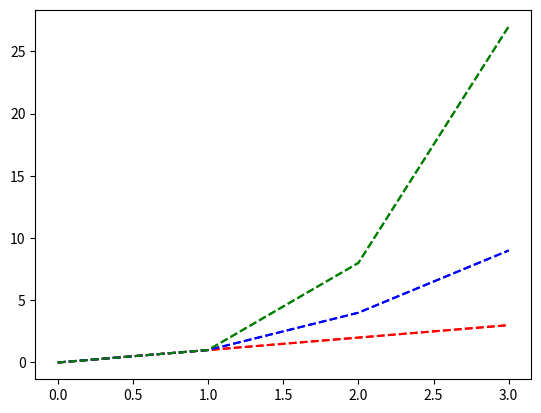

The matplotlib source for this figure:
# a program that displays a plot of the functions 
# f(x)=x, g(x)=x2 and h(x)=x3 in the range [0, 4] 
# on the one set of axes.

import numpy as np 
import matplotlib.pyplot as plt 

x = np.arange (0, 4)

def f(x):
    (x) = x
    plt.plot(x, 'r--')
    

def g(x): 
     x= x**2
     plt.plot(x, 'b--')
    
  

def h(x): 
    x = x**3
    plt.plot(x, 'g--')
    

f(x)
g(x)
h(x)
plt.show()


# Displays all functions on same graph.
# Red, blue and green lines
plt.plot(x, x, 'r--', x, x**2, 'b--', x, x**3, 'g--')
plt.show()







